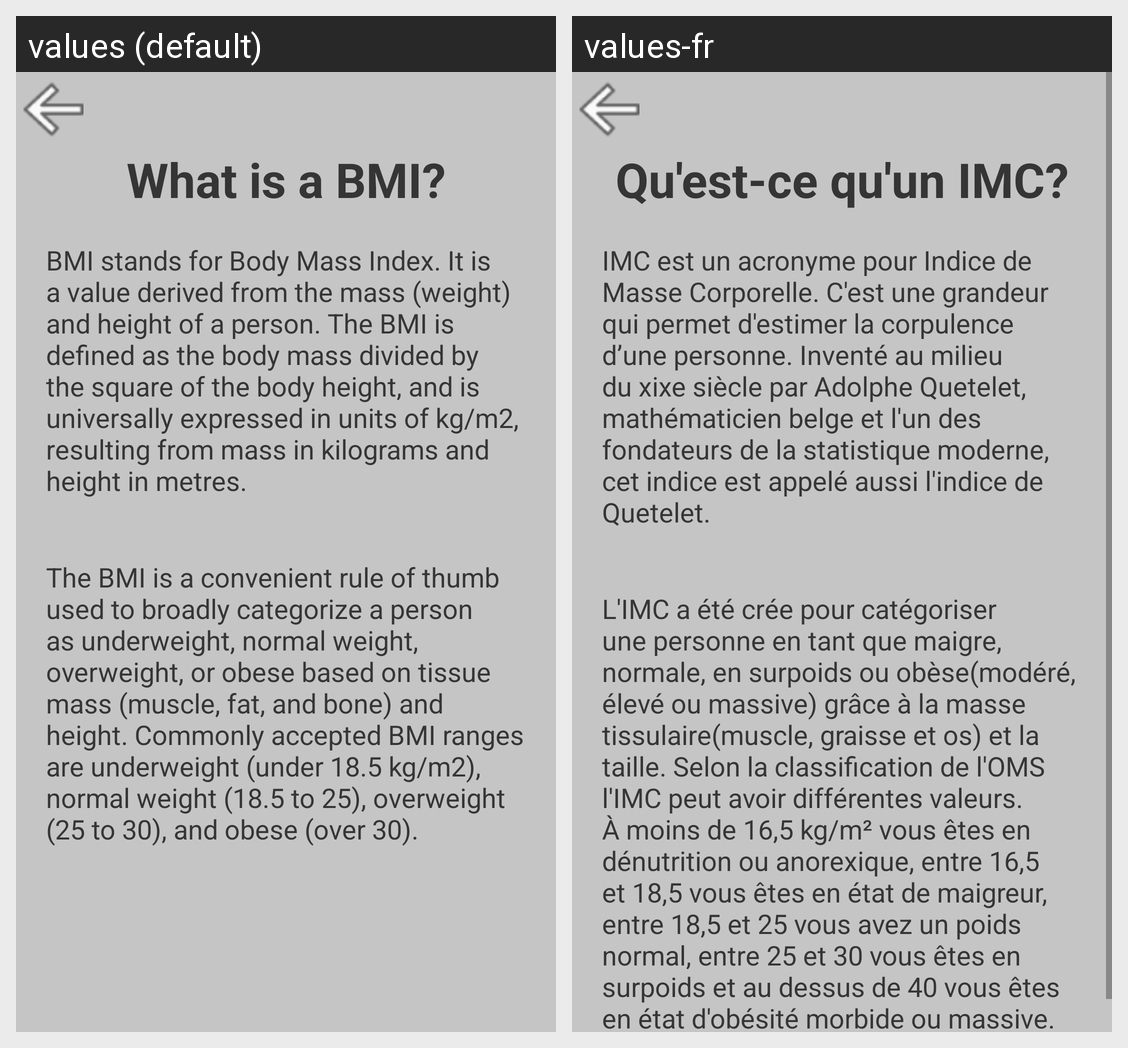

For this localized Android screen grid, give each drawn string resource with its value in every locale shown.
Android screen res/layout/activity_tuto1.xml rendered under 2 locales, left to right: values (default), values-fr. Device: Nexus 5 (rendered at 1080×1920; each locale shown at half size, 540×960, under a caption strip naming it); theme lightTheme.
Strings drawn on this screen, with the default value and each locale's value (text and hints the layout hard-codes, and strings that could not be matched under every locale, appear in the picture but are not listed):

whatsBMI
  values: What is a BMI?
  values-fr: Qu'est-ce qu'un IMC?

bmiText
  values: BMI stands for Body Mass Index. It is a value derived from the mass (weight) and height of a person. The BMI is defined as the body mass divided by the square of the body height, and is universally expressed in units of kg/m2, resulting from mass in kilograms and height in metres.
  values-fr: IMC est un acronyme pour Indice de Masse Corporelle. C'est une grandeur qui permet d'estimer la corpulence d’une personne. Inventé au milieu du xixe siècle par Adolphe Quetelet, mathématicien belge et l'un des fondateurs de la statistique moderne, cet indice est appelé aussi l'indice de Quetelet.

bmiText2
  values: The BMI is a convenient rule of thumb used to broadly categorize a person as underweight, normal weight, overweight, or obese based on tissue mass (muscle, fat, and bone) and height. Commonly accepted BMI ranges are underweight (under 18.5 kg/m2), normal weight (18.5 to 25), overweight (25 to 30), and obese (over 30).
  values-fr: L'IMC a été crée pour catégoriser une personne en tant que maigre, normale, en surpoids ou obèse(modéré, élevé ou massive) grâce à la masse tissulaire(muscle, graisse et os) et la taille. Selon la classification de l'OMS l'IMC peut avoir différentes valeurs. À moins de 16,5 kg/m² vous êtes en dénutrition ou anorexique, entre 16,5 et 18,5 vous êtes en état de maigreur, entre 18,5 et 25 vous avez …[clipped]
